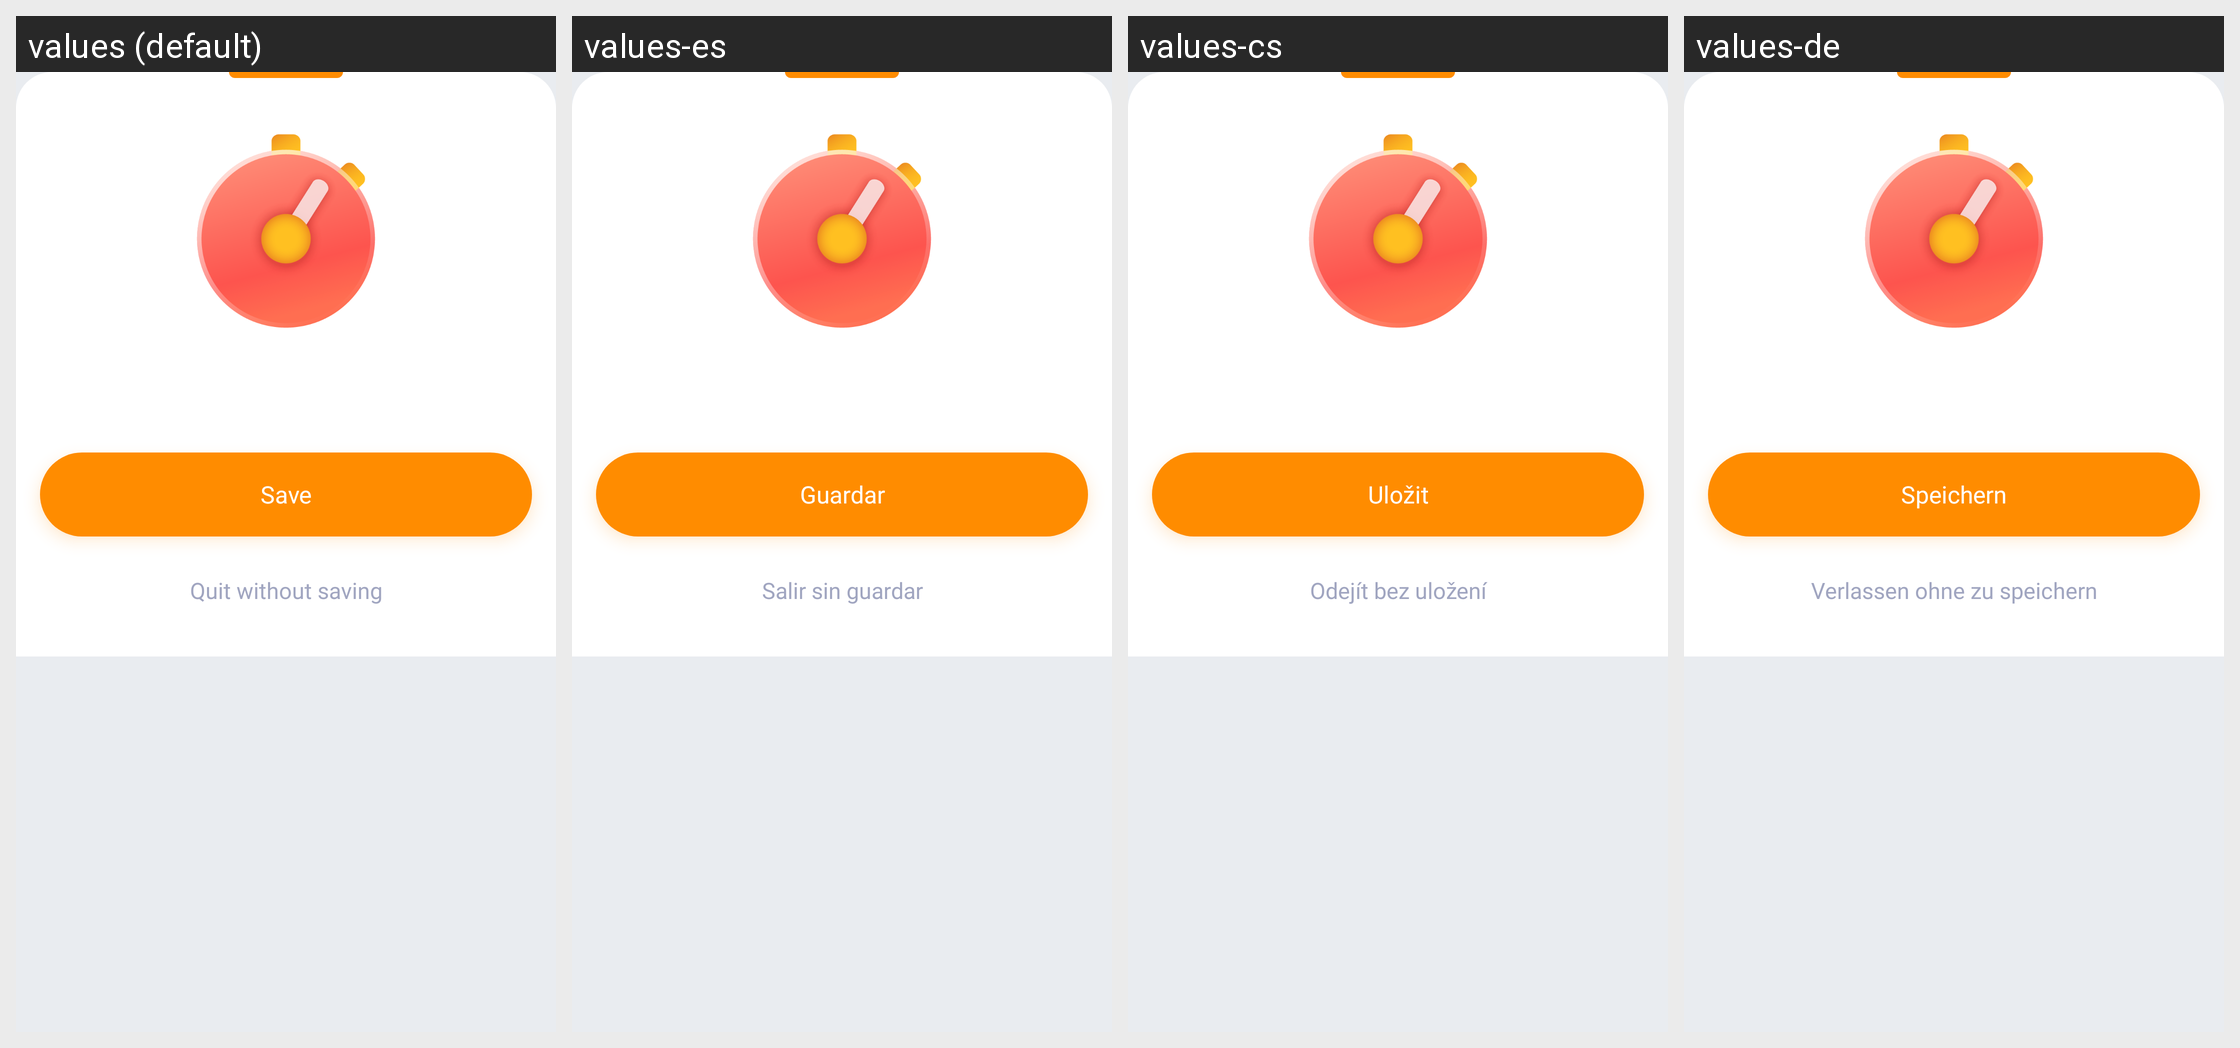

For this localized Android screen grid, give each drawn string resource with its value in every locale shown.
Android screen res/layout/bottom_sheet_quit_motivational_timer.xml rendered under 4 locales, left to right: values (default), values-es, values-cs, values-de. Device: Nexus 5 (rendered at 1080×1920; each locale shown at half size, 540×960, under a caption strip naming it); theme AppTheme.
Other locales in the repository, not shown: values-el, values-eu, values-fr, values-hi, values-in, values-it, values-ne, values-nl, values-pl, values-pt-rBR, values-pt-rPT, values-ru, values-tr, values-uk, values-vi, values-zh-rCN.
Strings drawn on this screen, with the default value and each locale's value (text and hints the layout hard-codes, and strings that could not be matched under every locale, appear in the picture but are not listed):

button_save
  values: Save
  values-es: Guardar
  values-cs: Uložit
  values-de: Speichern

button_quit_without_saving
  values: Quit without saving
  values-es: Salir sin guardar
  values-cs: Odejít bez uložení
  values-de: Verlassen ohne zu speichern
